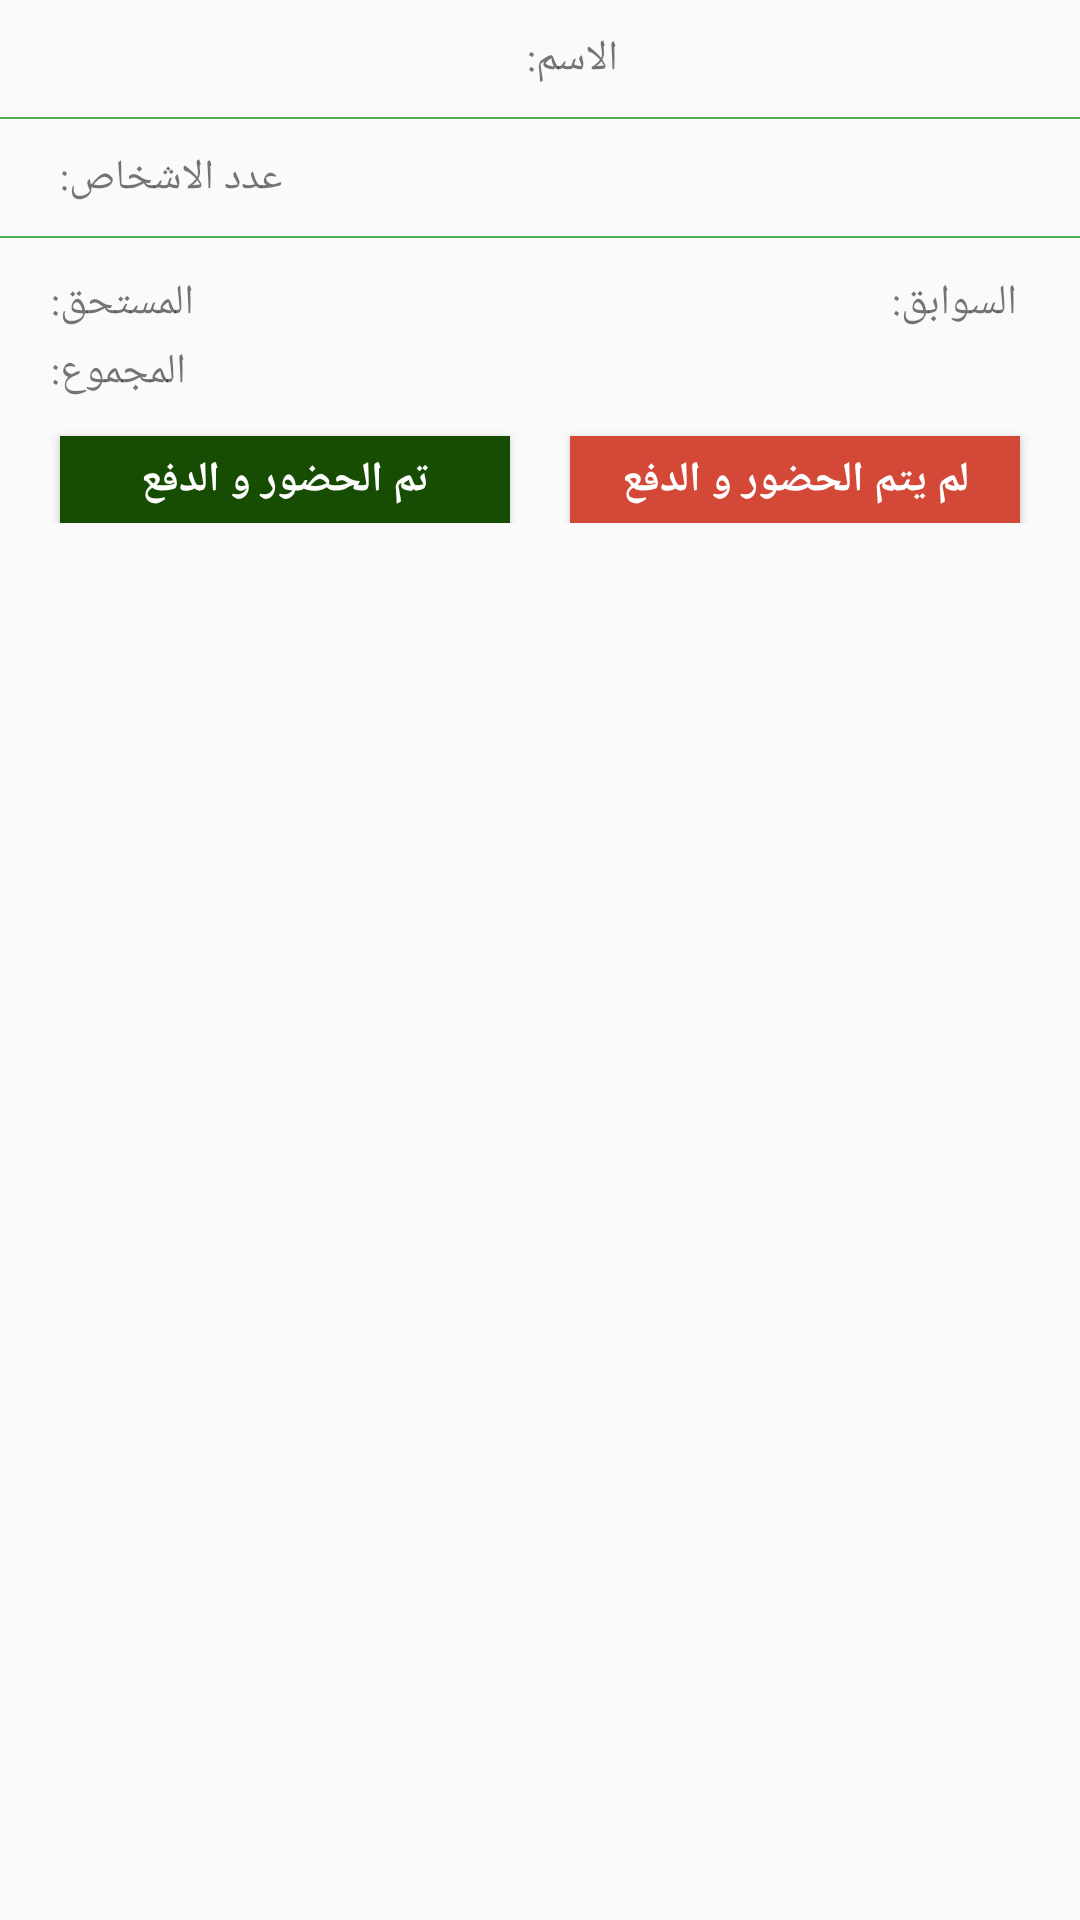

Here is an Android app screen rendered from its layout file. Give the layout XML and the strings, colors and styles it references.
<!-- AndroidManifest.xml: application theme AppTheme -->
<!-- res/layout/list_individual_players_attendees_item.xml -->
<?xml version="1.0" encoding="utf-8"?>
<LinearLayout xmlns:android="http://schemas.android.com/apk/res/android"
    xmlns:appUpdate="http://schemas.android.com/apk/res-auto"
    android:layout_width="match_parent"
    android:layout_height="wrap_content"
    android:layout_marginBottom="@dimen/margin_5"
    android:layout_marginTop="@dimen/margin_5"
    android:gravity="center_horizontal"
    android:orientation="vertical">

    <android.support.constraint.ConstraintLayout
        android:layout_width="match_parent"
        android:layout_height="wrap_content"
        android:background="@drawable/layout_rounded_border_green">


        <android.support.constraint.Guideline
            android:id="@+id/guideline"
            android:layout_width="wrap_content"
            android:layout_height="wrap_content"
            android:orientation="vertical"
            appUpdate:layout_constraintGuide_percent="0.60" />


        <TextView
            android:layout_width="0dp"
            android:layout_height="wrap_content"
            android:layout_marginStart="@dimen/margin_10"
            android:padding="@dimen/padding_10"
            android:text="الاسم:"
            appUpdate:layout_constraintEnd_toStartOf="@id/guideline"
            appUpdate:layout_constraintStart_toStartOf="parent" />

        <TextView
            android:id="@+id/txt_captainName"
            android:layout_width="0dp"
            android:layout_height="wrap_content"
            android:layout_marginEnd="@dimen/margin_10"
            android:gravity="right"
            android:padding="@dimen/padding_10"
            android:textColor="@color/dark_gray"
            android:textSize="@dimen/txt_default"
            appUpdate:layout_constraintEnd_toEndOf="parent"
            appUpdate:layout_constraintStart_toEndOf="@id/guideline"
            appUpdate:layout_constraintTop_toBottomOf="@+id/txt_sep"
            appUpdate:layout_constraintTop_toTopOf="parent" />


        <TextView
            android:id="@+id/txt_sep"
            style="@style/Separator_Horizontal_No_Margin"
            android:background="@color/colorAccent"
            android:textColor="@color/colorPrimary"
            appUpdate:layout_constraintEnd_toEndOf="parent"
            appUpdate:layout_constraintStart_toStartOf="parent"
            appUpdate:layout_constraintTop_toBottomOf="@+id/txt_captainName" />


        <TextView
            android:id="@+id/lbl_players"
            android:layout_width="wrap_content"
            android:layout_height="wrap_content"
            android:layout_marginStart="@dimen/margin_10"
            android:padding="@dimen/padding_10"
            android:text="عدد الاشخاص:"
            appUpdate:layout_constraintStart_toStartOf="parent"
            appUpdate:layout_constraintTop_toBottomOf="@id/txt_sep" />

        <TextView
            android:id="@+id/txt_players"
            android:layout_width="0dp"
            android:layout_height="wrap_content"
            android:layout_marginEnd="@dimen/margin_10"
            android:padding="@dimen/padding_10"
            android:textColor="@color/dark_gray"
            android:textSize="@dimen/txt_default"
            appUpdate:layout_constraintEnd_toEndOf="parent"
            appUpdate:layout_constraintStart_toEndOf="@id/lbl_players"
            appUpdate:layout_constraintTop_toBottomOf="@+id/txt_sep" />


        <TextView
            android:id="@+id/txt_sep1"
            style="@style/Separator_Horizontal_No_Margin"
            android:background="@color/colorAccent"
            android:textColor="@color/colorPrimary"
            appUpdate:layout_constraintEnd_toEndOf="parent"
            appUpdate:layout_constraintStart_toStartOf="parent"
            appUpdate:layout_constraintTop_toBottomOf="@+id/txt_players" />


        <TextView
            android:id="@+id/lbl_price"
            android:layout_width="0dp"
            android:layout_height="wrap_content"
            android:layout_marginStart="@dimen/margin_15"
            android:layout_marginTop="@dimen/margin_10"
            android:padding="@dimen/padding_2"
            android:text="المستحق:"
            appUpdate:layout_constraintStart_toStartOf="parent"
            appUpdate:layout_constraintTop_toBottomOf="@id/txt_sep1" />

        <TextView
            android:id="@+id/txt_price"
            android:layout_width="0dp"
            android:layout_height="wrap_content"
            android:layout_marginEnd="@dimen/margin_15"
            android:padding="@dimen/padding_2"
            android:textColor="@color/dark_gray"
            android:textSize="@dimen/txt_default"
            appUpdate:layout_constraintStart_toEndOf="@id/lbl_price"
            appUpdate:layout_constraintTop_toTopOf="@id/lbl_price" />


        <TextView
            android:id="@+id/lbl_outstanding"
            android:layout_width="0dp"
            android:layout_height="wrap_content"
            android:layout_marginStart="@dimen/margin_15"
            android:padding="@dimen/padding_2"
            android:text="السوابق:"
            appUpdate:layout_constraintEnd_toStartOf="@id/txt_outstanding"
            appUpdate:layout_constraintTop_toTopOf="@id/lbl_price" />

        <TextView
            android:id="@+id/txt_outstanding"
            android:layout_width="0dp"
            android:layout_height="wrap_content"
            android:layout_marginEnd="@dimen/margin_15"
            android:padding="@dimen/padding_2"
            android:textColor="@color/dark_gray"
            android:textSize="@dimen/txt_default"
            appUpdate:layout_constraintEnd_toEndOf="parent"
            appUpdate:layout_constraintTop_toTopOf="@id/lbl_price" />


        <TextView
            android:id="@+id/lbl_total"
            android:layout_width="0dp"
            android:layout_height="wrap_content"
            android:layout_marginStart="@dimen/margin_15"
            android:gravity="end"
            android:padding="@dimen/padding_2"
            android:text="المجموع:"
            appUpdate:layout_constraintEnd_toStartOf="@id/txt_total"
            appUpdate:layout_constraintStart_toStartOf="parent"
            appUpdate:layout_constraintTop_toBottomOf="@id/lbl_price" />

        <TextView
            android:id="@+id/txt_total"
            android:layout_width="0dp"
            android:layout_height="wrap_content"
            android:layout_marginEnd="@dimen/margin_15"
            android:gravity="start"
            android:padding="@dimen/padding_2"
            android:textColor="@color/dark_gray"
            android:textSize="@dimen/txt_default"
            appUpdate:layout_constraintEnd_toEndOf="parent"
            appUpdate:layout_constraintStart_toEndOf="@id/lbl_total"
            appUpdate:layout_constraintTop_toTopOf="@id/lbl_total" />


        <Button
            android:id="@+id/btn_attendance"
            android:layout_width="@dimen/btn_width"
            android:layout_height="wrap_content"
            android:layout_marginTop="@dimen/margin_10"
            android:background="@color/colorPrimary"
            android:minHeight="0dp"
            android:padding="@dimen/padding_5"
            android:text="تم الحضور و الدفع"
            android:textColor="@color/white"
            android:textStyle="bold"
            appUpdate:layout_constraintBottom_toBottomOf="parent"
            appUpdate:layout_constraintEnd_toStartOf="@+id/btn_absent"
            appUpdate:layout_constraintHorizontal_bias="0.5"
            appUpdate:layout_constraintStart_toStartOf="parent"
            appUpdate:layout_constraintTop_toBottomOf="@+id/lbl_total" />

        <Button
            android:id="@+id/btn_absent"
            android:layout_width="@dimen/btn_width"
            android:layout_height="wrap_content"
            android:layout_marginTop="@dimen/margin_10"
            android:background="@color/google"
            android:minHeight="0dp"
            android:padding="@dimen/padding_5"
            android:text="لم يتم الحضور و الدفع"
            android:textColor="@color/white"
            android:textStyle="bold"
            appUpdate:layout_constraintBottom_toBottomOf="parent"
            appUpdate:layout_constraintEnd_toEndOf="parent"
            appUpdate:layout_constraintHorizontal_bias="0.5"
            appUpdate:layout_constraintStart_toEndOf="@+id/btn_attendance"
            appUpdate:layout_constraintTop_toBottomOf="@+id/lbl_total" />

    </android.support.constraint.ConstraintLayout>

</LinearLayout>
<!-- resources referenced by this layout -->
<resources>
  <color name="colorAccent">#4CAF50</color>
  <color name="colorPrimary">#174d03</color>
  <color name="dark_gray">#404142</color>
  <color name="google">#d34836</color>
  <color name="white">#ffffff</color>
  <dimen name="btn_width">150dp</dimen>
  <dimen name="margin_10">10dp</dimen>
  <dimen name="margin_15">15dp</dimen>
  <dimen name="margin_5">5dp</dimen>
  <dimen name="padding_10">10dp</dimen>
  <dimen name="padding_2">2dp</dimen>
  <dimen name="padding_5">5dp</dimen>
  <dimen name="txt_default">14sp</dimen>
  <style name="Separator_Horizontal_No_Margin">
          <item name="android:layout_width">0dp</item>
          <item name="android:layout_height">0.7dp</item>
          <item name="android:background">@color/light_gray</item>
      </style>
  <style name="AppTheme" parent="Theme.AppCompat.Light.NoActionBar">
          
          <item name="colorPrimary">@color/colorPrimary</item>
          <item name="colorPrimaryDark">@color/colorPrimaryDark</item>
          <item name="colorAccent">@color/colorAccent</item>
  
          <item name="windowActionBar">false</item>
          <item name="windowNoTitle">true</item>
  
          
          
          
      </style>
  <color name="light_gray">#dbdbdb</color>
  <color name="colorPrimaryDark">#FF113803</color>
</resources>
